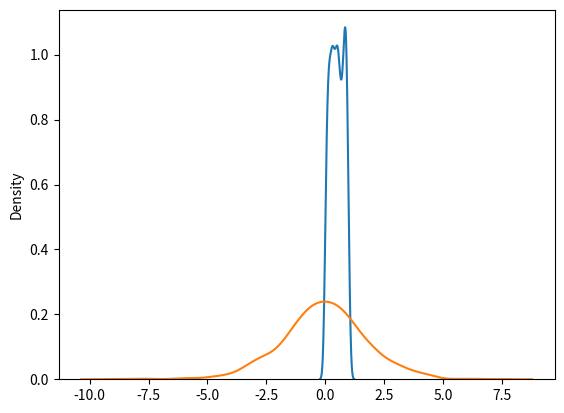

The script that saved this image:
# example 1
from numpy import random
import matplotlib.pyplot as plt
import seaborn as sns

sns.distplot(random.uniform(size=1000), hist=False)

plt.show()

# example 2
from numpy import random
import matplotlib.pyplot as plt
import seaborn as sns

sns.distplot(random.logistic(size=1000), hist=False)

plt.show()